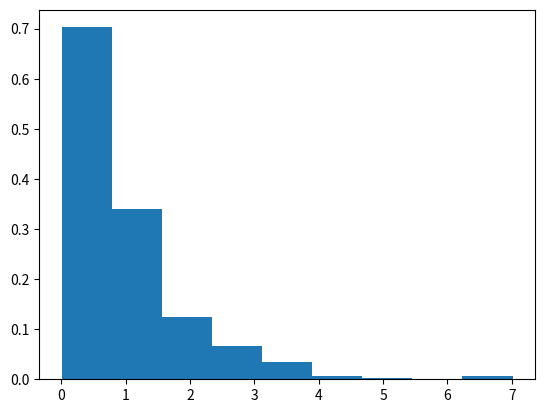

The matplotlib source for this figure:
import math
import random
import matplotlib.pyplot as plt
import numpy as np
import random as r


def expG():
    x = random.random()
    return -1 / lamda1 * math.log(x)


def doublepokazatG():
    log2 = (-1) * math.log(random.random())
    log = math.log(h) - math.log(log2)
    while log < 0:
        log2 = (-1) * math.log(random.random())
        log = (math.log(h) - math.log(log2))/lamda
    return log


def myPlot(list):
    plt.bar(x + width / 2, list, width=0.8)
    plt.show()

h = 5
sigma = 0.3
lamda1 = 1
lamda = 1
mu = 2
m = 4

time = 1000
requests = [0 for i in range(time)]
channels = [[0 for i in range(time)] for i in range(m)]
workingtimes = [[0 for i in range(time)] for i in range(m)]
doneTickets = 0
request = 0
requestCount = 0
que = [0 for i in range(time)]
workingTime = 0
busyTime = 0
queTime = 0
readyCounter = 0
averageQueNum = 0
emptyArr = []
emptyArr2 = []
for t in range(1, time):
    que[t] = que[t - 1]
    for i in range(m):  # работаем
        if workingtimes[i][t - 1] > 0:
            workingtimes[i][t] = max(workingtimes[i][t - 1] - 1, 0)
            channels[i][t] = 1
        else:
            channels[i][t] = 0

    freeChan = 0
    for i in range(m):
        if (channels[i][t] == 0):
            freeChan += 1

    if request > 0 and freeChan > 0 and que[t] > 0:
        for free in range(freeChan):
            if que[t] > 0:
                que[t] -= 1
                emptyArr2.append(temp)
                for i in range(m):
                    if (channels[i][t] <= 0):
                        channels[i][t] = 1
                        workingtimes[i][t] = expG()
                        emptyArr.append(workingtimes[i][t])
                        doneTickets += 1
                        break

    elif request <= 0 and freeChan > 0:
        que[t] += 1
        temp = 0
        request = doublepokazatG()
        requests[t] = request
        requestCount += 1
        for i in range(m):
            if (que[t] > 0 and channels[i][t] <= 0):
                que[t] -= 1
                emptyArr2.append(temp)
                channels[i][t] = 1
                workingtimes[i][t] = expG()
                emptyArr.append(workingtimes[i][t])
                doneTickets += 1
                break
    elif request <= 0:
        que[t] += 1
        temp = 0
        request = doublepokazatG()
        requests[t] = request
    flag1 = 0
    flag = 0
    for i in range(m):
        if channels[i][t] == 1 and flag == 0:
            flag1 = 1
            busyTime += 1
        if channels[i][t] == 0 and flag1 == 0:
            flag1 = 1
            readyCounter += 1
    request -= 1
    temp += 1

for i in range(time):
    if que[i] != 0:
        queTime += 1
    averageQueNum += que[i]

timeline = [i for i in range(time)]
x = np.arange(len(timeline))
width = 0.25

print("Абсолютная пропускная способность", doneTickets / time)
print("Относительная пропускная способность", doneTickets / (doneTickets + 2))
print("Средняя продолжительность периода занятости СМО", busyTime / doneTickets)
print("Коэффициент использования СМО", busyTime / (time))
print("Среднне время в очереди", queTime / doneTickets)
print("Среднне время в СМО", (busyTime + queTime) / doneTickets)
print("Вероятность немедленного обслуживания", readyCounter / time)
print("Среднее число заявок в очереди", averageQueNum / time)
print("Среднее число заявок в СМО", doneTickets / time + averageQueNum / time)
print(doneTickets)
##for i in range(m):
##    myPlot(workingtimes[i])
##myPlot(que)

for i in range(len(emptyArr)):
    emptyArr[i] += emptyArr2[i]

tMax = max(emptyArr)
tMin = min(emptyArr)
N = 1 + int(math.log(doneTickets,2))
print(N)
intervalRange = (tMax - tMin) / N
plt.hist(emptyArr, bins= N, density=True)
plt.show()